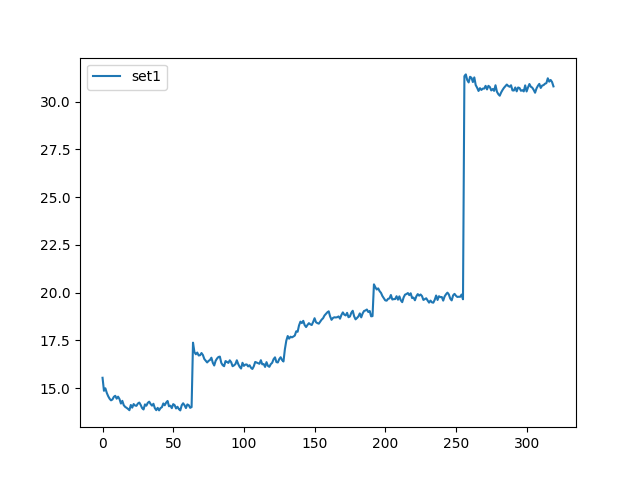

Values plotted in this chart, from the file beside it:
, set1
0, 15.54
1, 14.86
2, 14.99
3, 14.75
4, 14.58
5, 14.45
6, 14.36
7, 14.41
8, 14.55
9, 14.6
10, 14.45
11, 14.55
12, 14.43
13, 14.19
14, 14.34
15, 14.11
16, 14.02
17, 13.97
18, 13.91
19, 13.84
20, 14.12
21, 13.98
22, 14.17
23, 14.09
24, 14.07
25, 14.19
26, 14.25
27, 14.12
28, 13.95
29, 13.88
30, 14.15
31, 14.08
32, 14.23
33, 14.29
34, 14.17
35, 14.08
36, 14.18
37, 13.95
38, 13.85
39, 13.97
40, 13.84
41, 13.96
42, 14
43, 14.2
44, 14.1
45, 14.24
46, 14.33
47, 14.05
48, 14.08
49, 13.95
50, 14.16
51, 14.11
52, 13.94
53, 14.02
54, 13.9
55, 13.83
56, 14.1
57, 14.21
58, 14.11
59, 13.96
... 260 more rows
